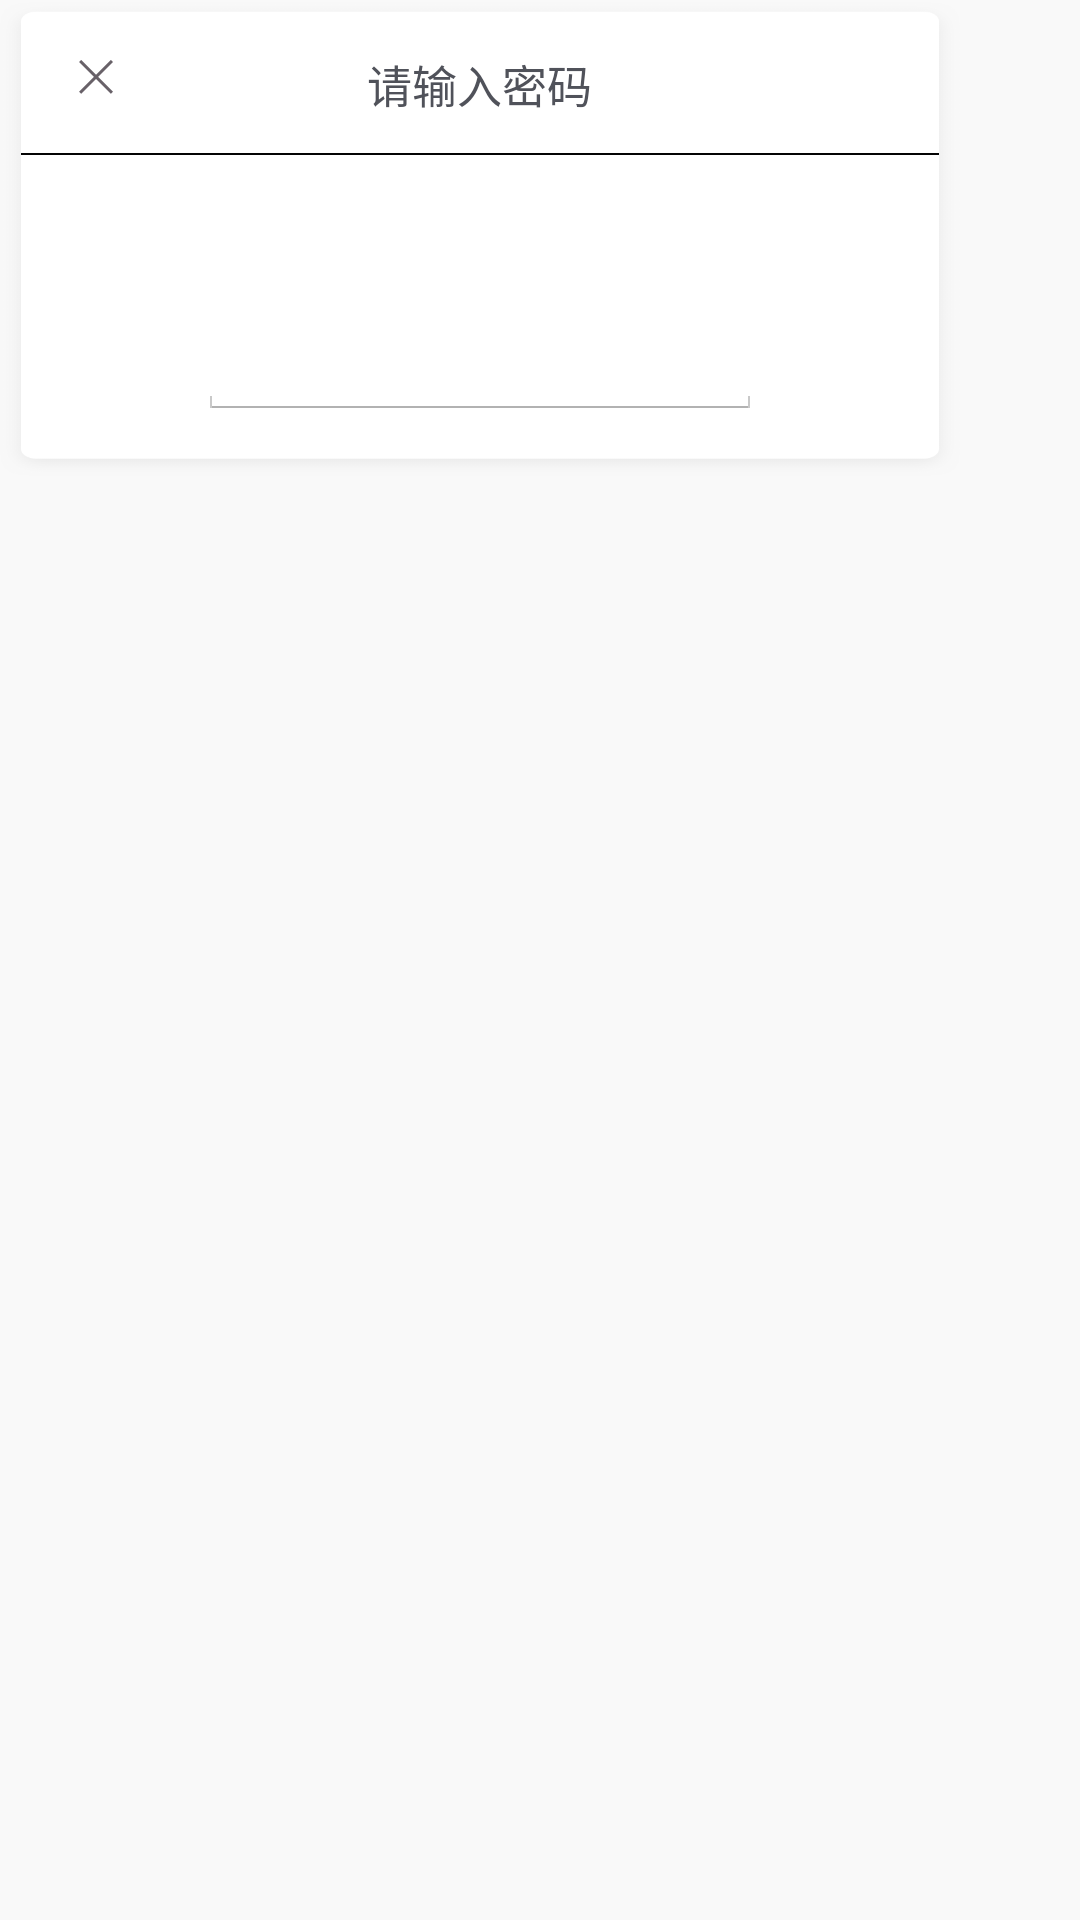

This screen was rendered from an Android layout file. Write that file and the resources it references.
<!-- AndroidManifest.xml: application theme AppTheme -->
<!-- res/layout/pwd_dialog_layout.xml -->
<?xml version="1.0" encoding="utf-8"?>
<LinearLayout xmlns:android="http://schemas.android.com/apk/res/android"
    android:layout_width="match_parent"
    android:layout_height="match_parent"
    >


    
    <RelativeLayout
        android:layout_below="@+id/last_prompt_title"
        android:layout_width="@dimen/length_320dp"
        android:layout_height="@dimen/length_160dp"
        android:layout_centerHorizontal="true"
        android:background="@drawable/card_bg">


        <ImageView
            android:layout_width="@dimen/length_12dp"
            android:layout_height="@dimen/length_12dp"
            android:layout_alignParentTop="true"
            android:layout_marginLeft="@dimen/length_26dp"
            android:layout_marginTop="@dimen/length_20dp"
            android:src="@drawable/cancle"/>

        <TextView
            android:id="@+id/input_pwd_tv"
            android:layout_width="wrap_content"
            android:layout_height="wrap_content"
            android:text="@string/input_pwd"
            android:textColor="@color/color_ff50525a"
            android:textSize="@dimen/text_15sp"
            android:layout_centerHorizontal="true"
            android:layout_marginTop="@dimen/length_17dp"
            />



        <View
            android:id="@+id/view_line"
            android:layout_below="@+id/input_pwd_tv"
            android:layout_width="@dimen/length_306dp"
            android:layout_height="@dimen/length_0.5dp"
            android:background="@color/color_ff040404"
            android:layout_marginTop="@dimen/length_12dp"
            android:layout_centerHorizontal="true"

            />

        <EditText
            android:id="@+id/input_pwd_et"
            android:layout_below="@+id/view_line"
            android:layout_centerHorizontal="true"
            android:layout_width="@dimen/length_188dp"
            android:layout_marginTop="@dimen/length_50dp"
            android:layout_marginBottom="@dimen/length_20dp"
            android:layout_height="wrap_content"
            android:inputType="numberPassword"

            />

    </RelativeLayout>
</LinearLayout>
<!-- resources referenced by this layout -->
<resources>
  <color name="color_ff040404">#040404</color>
  <color name="color_ff50525a">#ff50525a</color>
  <dimen name="length_0.5dp">0.5dp</dimen>
  <dimen name="length_12dp">12dp</dimen>
  <dimen name="length_160dp">160dp</dimen>
  <dimen name="length_17dp">17dp</dimen>
  <dimen name="length_188dp">188dp</dimen>
  <dimen name="length_20dp">20dp</dimen>
  <dimen name="length_26dp">26dp</dimen>
  <dimen name="length_306dp">306dp</dimen>
  <dimen name="length_320dp">320dp</dimen>
  <dimen name="length_50dp">50dp</dimen>
  <dimen name="text_15sp">15sp</dimen>
  <!-- drawable cancle: png bitmap (drawable-mdpi, 677 bytes) -->
  <!-- drawable card_bg: png bitmap (drawable-mdpi, 11612 bytes) -->
  <string name="input_pwd">请输入密码</string>
  <style name="AppTheme" parent="android:Theme.Holo.Light.NoActionBar">
          
          <item name="android:windowBackground">@color/colorPrimary</item>
      </style>
  <color name="colorPrimary">#F9F9F9</color>
</resources>
